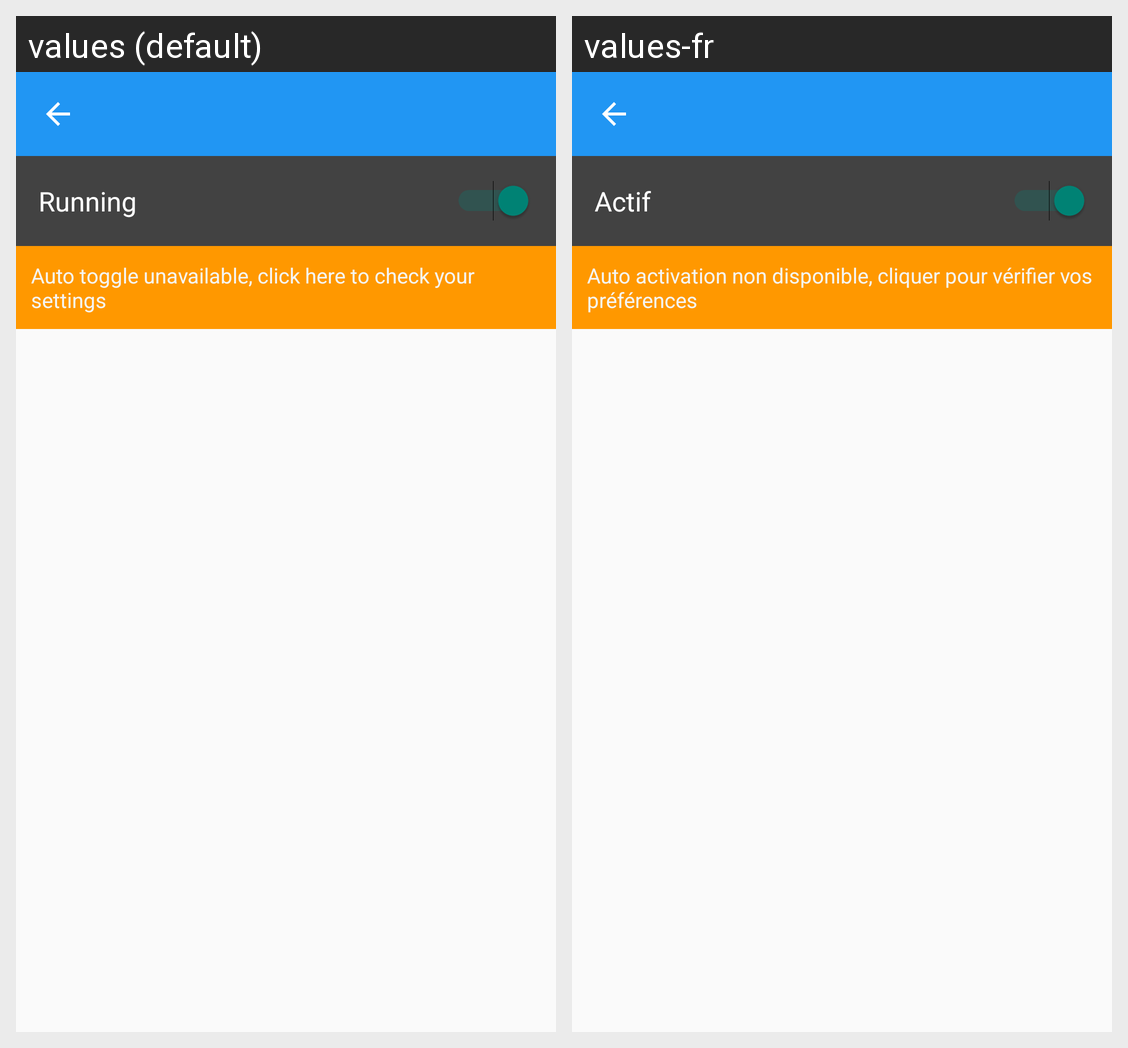

Here is an Android app screen in its default locale and in the app's own translations. Write out the translated-string differences for the strings that appear on this screen.
Android screen res/layout/activity_saved_wifi_list.xml rendered under 2 locales, left to right: values (default), values-fr. Device: Nexus 5 (rendered at 1080×1920; each locale shown at half size, 540×960, under a caption strip naming it); theme AppTheme.
Strings drawn on this screen, with the default value and each locale's value (text and hints the layout hard-codes, and strings that could not be matched under every locale, appear in the picture but are not listed):

on_wifi_toggler_switch_label_value
  values: Running
  values-fr: Actif

system_settings_warning_message_banner
  values: Auto toggle unavailable, click here to check your settings
  values-fr: Auto activation non disponible, cliquer pour vérifier vos préférences
